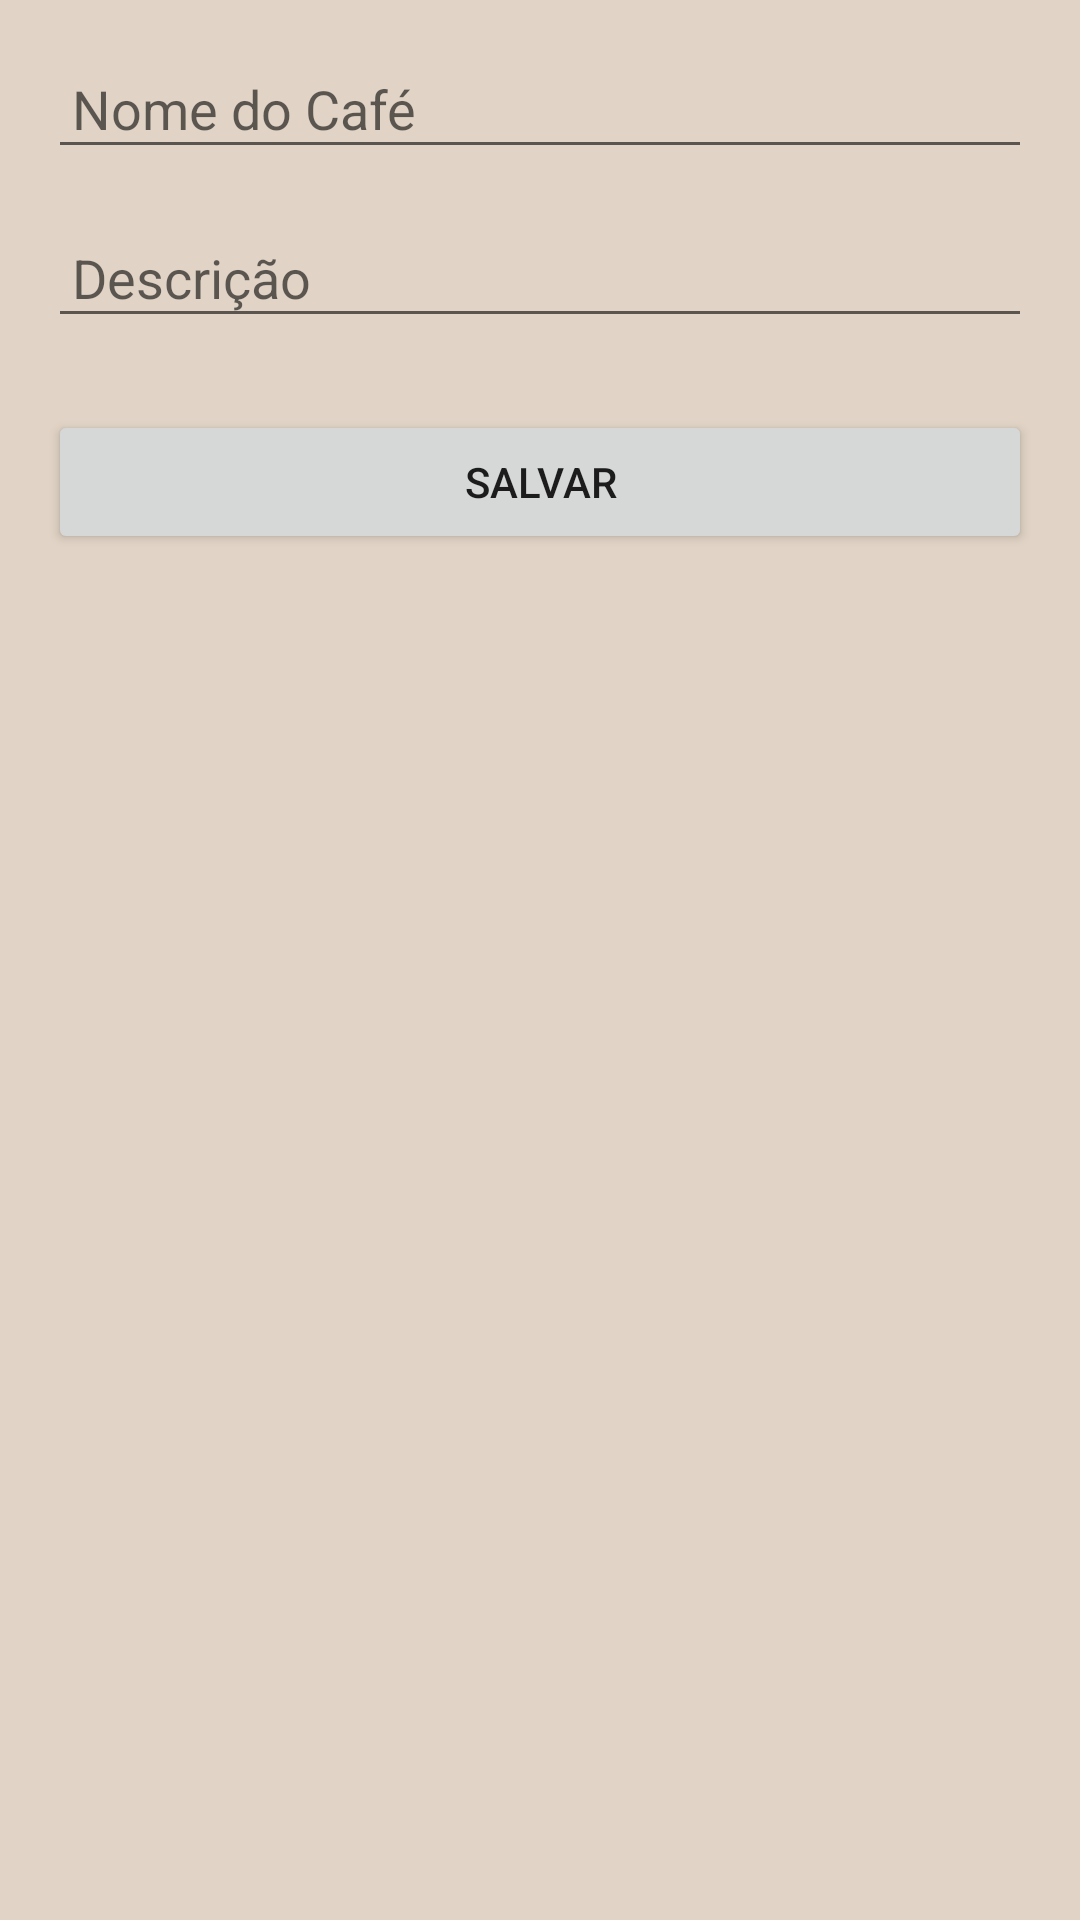

Reconstruct the res/layout file that produces this screen, plus the resources it refers to.
<!-- AndroidManifest.xml: application theme AppTheme -->
<!-- res/layout/activity_coffee_edit.xml -->
<?xml version="1.0" encoding="utf-8"?>
<LinearLayout xmlns:android="http://schemas.android.com/apk/res/android"
    xmlns:tools="http://schemas.android.com/tools"
    android:layout_width="match_parent"
    android:layout_height="match_parent"
    android:orientation="vertical"
    android:padding="16dp"
    tools:context=".CoffeeEditActivity">

    <EditText
        android:id="@+id/edit_coffee_name"
        android:layout_width="match_parent"
        android:layout_height="wrap_content"
        android:hint="@string/nome_do_caf"
        android:inputType="textCapWords"
        android:padding="8dp"
        android:layout_marginBottom="16dp"/>

    <EditText
        android:id="@+id/edit_coffee_description"
        android:layout_width="match_parent"
        android:layout_height="wrap_content"
        android:hint="@string/descri_o"
        android:inputType="textMultiLine"
        android:padding="8dp"
        android:layout_marginBottom="16dp"/>

    <Button
        android:id="@+id/button_save"
        android:layout_width="match_parent"
        android:layout_height="wrap_content"
        android:text="@string/salvar"
        android:layout_marginTop="8dp"/>

</LinearLayout>
<!-- resources referenced by this layout -->
<resources>
  <string name="descri_o">Descrição</string>
  <string name="nome_do_caf">Nome do Café</string>
  <string name="salvar">Salvar</string>
  <style name="AppTheme" parent="Theme.AppCompat.Light.DarkActionBar">
          
          <item name="colorPrimary">@color/dark_brown</item>
          <item name="colorPrimaryDark">@color/light_brown</item>
          <item name="colorAccent">@color/beige</item>
          <item name="android:windowBackground">@color/cream</item>
      </style>
  <color name="dark_brown">#633B16</color>
  <color name="light_brown">#A27B57</color>
  <color name="beige">#C4B09D</color>
  <color name="cream">#E1D4C6</color>
</resources>
